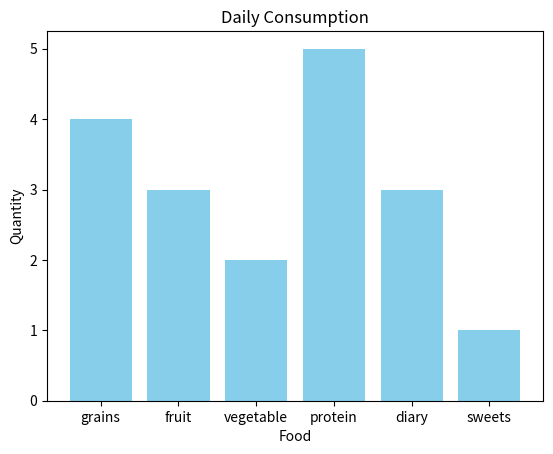

Generate this figure with matplotlib:
# import matplotlib

#pyplot provides a user-friendly interface for plotting
import matplotlib.pyplot as plt
import numpy as np

# print(matplotlib.__version__)
#
# x=np.array([2023,2024,2025,2026])
# y1=np.array([15,25,30,20])
# y2=np.array([17,23,38,5])
# y3=np.array([13,15,20,30])
# plt.title("Class-size",fontsize=25,
#           family="Arial",
#           fontweight="bold",
#           color="black")
#
# line_style=dict(marker="."
#          ,markersize="30",
#          markerfacecolor="cyan",
#          markeredgecolor="cyan",
#          linestyle="solid",
#          linewidth="4",
#          )#also markersize abbv as ms and 3rd arg abbv as mfc 4th one abbv as mec)
# plt.xlabel("Year",fontsize=10  ,
#            family="Arial",
#            fontweight="bold",
#            color="#223af0")
#
# plt.ylabel("Students",fontsize=10  ,
#            family="Arial",
#            fontweight="bold",
#            color="#223af0")
#
# plt.tick_params(axis="both",
#                 colors="#223af0")
# plt.plot(x,y1,color="#d1f542",**line_style)
# plt.plot(x,y2,color="cyan",**line_style)
# plt.plot(x,y3,color="blue",**line_style)
# plt.xticks(x)
#
#
# #grid()=helps make plots  easier to read by adding reference lines
# plt.grid(axis="y",linewidth=2,
#          color="lightgray",
#          linestyle="dashed")
#
# plt.show()

#plot customization


#making bar chart
categories=["grains","fruit","vegetable","protein","diary","sweets"]
values=np.array([4,3,2,5,3,1])
plt.bar(categories,values,color="skyblue")
# plt.barh(categories,values,color="skyblue")

plt.title("Daily Consumption")
plt.xlabel("Food")
plt.ylabel("Quantity")
plt.show()
